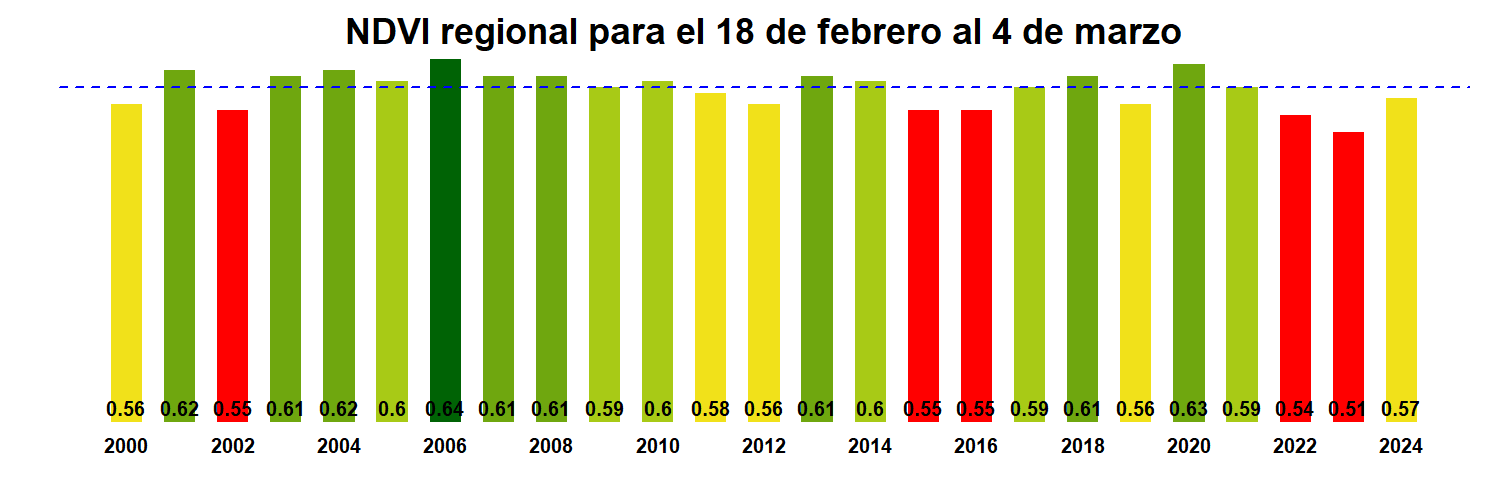

Data behind this chart, as committed beside it:
, x
R12.MOD13Q1.A2000049.061.250m.16.days.ND…, 0.56
R12.MOD13Q1.A2001049.061.250m.16.days.ND…, 0.62
R12.MOD13Q1.A2002049.061.250m.16.days.ND…, 0.55
R12.MOD13Q1.A2003049.061.250m.16.days.ND…, 0.61
R12.MOD13Q1.A2004049.061.250m.16.days.ND…, 0.62
R12.MOD13Q1.A2005049.061.250m.16.days.ND…, 0.6
R12.MOD13Q1.A2006049.061.250m.16.days.ND…, 0.64
R12.MOD13Q1.A2007049.061.250m.16.days.ND…, 0.61
R12.MOD13Q1.A2008049.061.250m.16.days.ND…, 0.61
R12.MOD13Q1.A2009049.061.250m.16.days.ND…, 0.59
R12.MOD13Q1.A2010049.061.250m.16.days.ND…, 0.6
R12.MOD13Q1.A2011049.061.250m.16.days.ND…, 0.58
R12.MOD13Q1.A2012049.061.250m.16.days.ND…, 0.56
R12.MOD13Q1.A2013049.061.250m.16.days.ND…, 0.61
R12.MOD13Q1.A2014049.061.250m.16.days.ND…, 0.6
R12.MOD13Q1.A2015049.061.250m.16.days.ND…, 0.55
R12.MOD13Q1.A2016049.061.250m.16.days.ND…, 0.55
R12.MOD13Q1.A2017049.061.250m.16.days.ND…, 0.59
R12.MOD13Q1.A2018049.061.250m.16.days.ND…, 0.61
R12.MOD13Q1.A2019049.061.250m.16.days.ND…, 0.56
R12.MOD13Q1.A2020049.061.250m.16.days.ND…, 0.63
R12.MOD13Q1.A2021049.061.250m.16.days.ND…, 0.59
R12.MOD13Q1.A2022049.061.250m.16.days.ND…, 0.54
R12.MOD13Q1.A2023049.061.250m.16.days.ND…, 0.51
R12.MOD13Q1.A2024049.061.250m.16.days.ND…, 0.57
